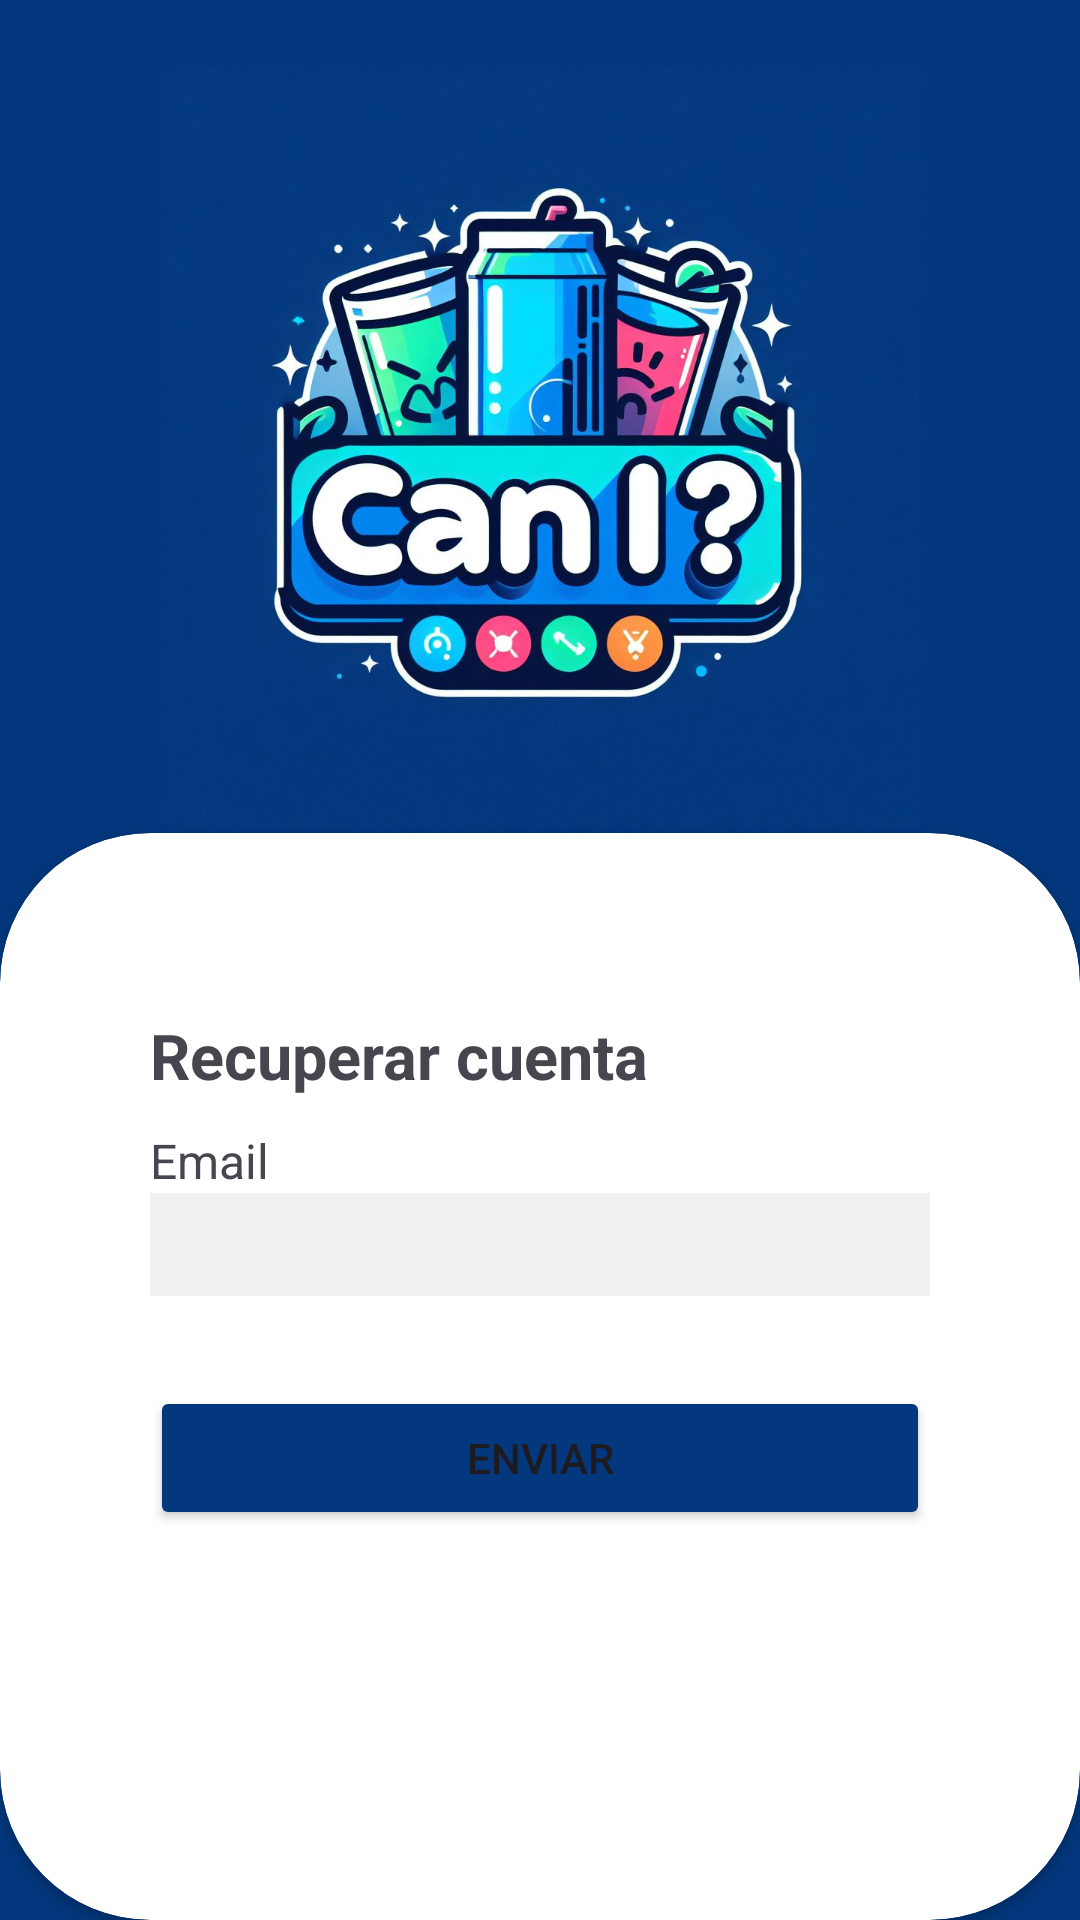

Reconstruct the res/layout file that produces this screen, plus the resources it refers to.
<!-- AndroidManifest.xml: application theme Theme.CanI -->
<!-- res/layout/activity_recover_account.xml -->
<?xml version="1.0" encoding="utf-8"?>
<androidx.constraintlayout.widget.ConstraintLayout xmlns:android="http://schemas.android.com/apk/res/android"
    xmlns:app="http://schemas.android.com/apk/res-auto"
    xmlns:tools="http://schemas.android.com/tools"
    android:id="@+id/main"
    android:layout_width="match_parent"
    android:layout_height="match_parent"
    tools:context=".usecases.login.RecoverAccountActivity"
    android:background="@color/can_i_c0026">

    <ImageView
        android:id="@+id/ivBack"
        android:layout_width="60dp"
        android:layout_height="60dp"
        app:layout_constraintStart_toStartOf="parent"
        app:layout_constraintTop_toTopOf="parent"
        android:padding="10dp"
        android:src="@drawable/baseline_arrow_back_24"/>

    <ImageView
        android:id="@+id/igIcon"
        android:layout_width="wrap_content"
        android:layout_height="wrap_content"
        app:layout_constraintStart_toStartOf="parent"
        app:layout_constraintEnd_toEndOf="parent"
        app:layout_constraintBottom_toTopOf="@id/cvBackgroundLogIn"
        android:src="@drawable/ic_appicon" />

    <androidx.cardview.widget.CardView
        android:id="@+id/cvBackgroundLogIn"
        android:layout_width="match_parent"
        android:layout_height="wrap_content"
        app:layout_constraintBottom_toBottomOf="parent"
        app:layout_constraintStart_toEndOf="parent"
        app:cardCornerRadius="50dp">

        <LinearLayout
            android:id="@+id/llRecoverAcc"
            android:layout_width="match_parent"
            android:layout_height="wrap_content"
            android:padding="50dp"
            android:orientation="vertical">

            <TextView
                android:id="@+id/tvInicioSesion"
                android:layout_width="wrap_content"
                android:layout_height="wrap_content"
                android:text="@string/recuperar_cuenta"
                android:paddingTop="10dp"
                android:paddingBottom="10dp"
                android:textSize="21sp"
                android:textStyle="bold"/>

            <TextView
                android:id="@+id/tvEmail"
                android:layout_width="wrap_content"
                android:layout_height="wrap_content"
                android:text="@string/email"
                android:textSize="16sp"/>


            <EditText
                android:id="@+id/etEmailAddress"
                android:layout_width="match_parent"
                android:layout_height="wrap_content"
                android:layout_marginBottom="30dp"
                android:padding="5dp"
                android:ems="10"
                android:inputType="textEmailAddress"
                android:background="@color/can_i_c0025"/>


            <Button
                android:id="@+id/bRecuperarCuenta"
                android:layout_width="match_parent"
                android:layout_height="wrap_content"
                android:layout_marginBottom="80dp"
                android:backgroundTint="@color/can_i_c0026"
                android:text="@string/enviar"
                />


        </LinearLayout>

    </androidx.cardview.widget.CardView>

</androidx.constraintlayout.widget.ConstraintLayout>
<!-- resources referenced by this layout -->
<resources>
  <color name="can_i_c0025">#F1F0F0</color>
  
      //Fondo del icono de la app
  <color name="can_i_c0026">#03387e</color>
  
      //Error o borrar
  <string name="email">Email</string>
  <string name="enviar">Enviar</string>
  <string name="recuperar_cuenta">Recuperar cuenta</string>
  <style name="Theme.CanI" parent="Base.Theme.CanI" />
  <style name="Base.Theme.CanI" parent="Theme.Material3.DayNight.NoActionBar">
          
          
      </style>
</resources>
